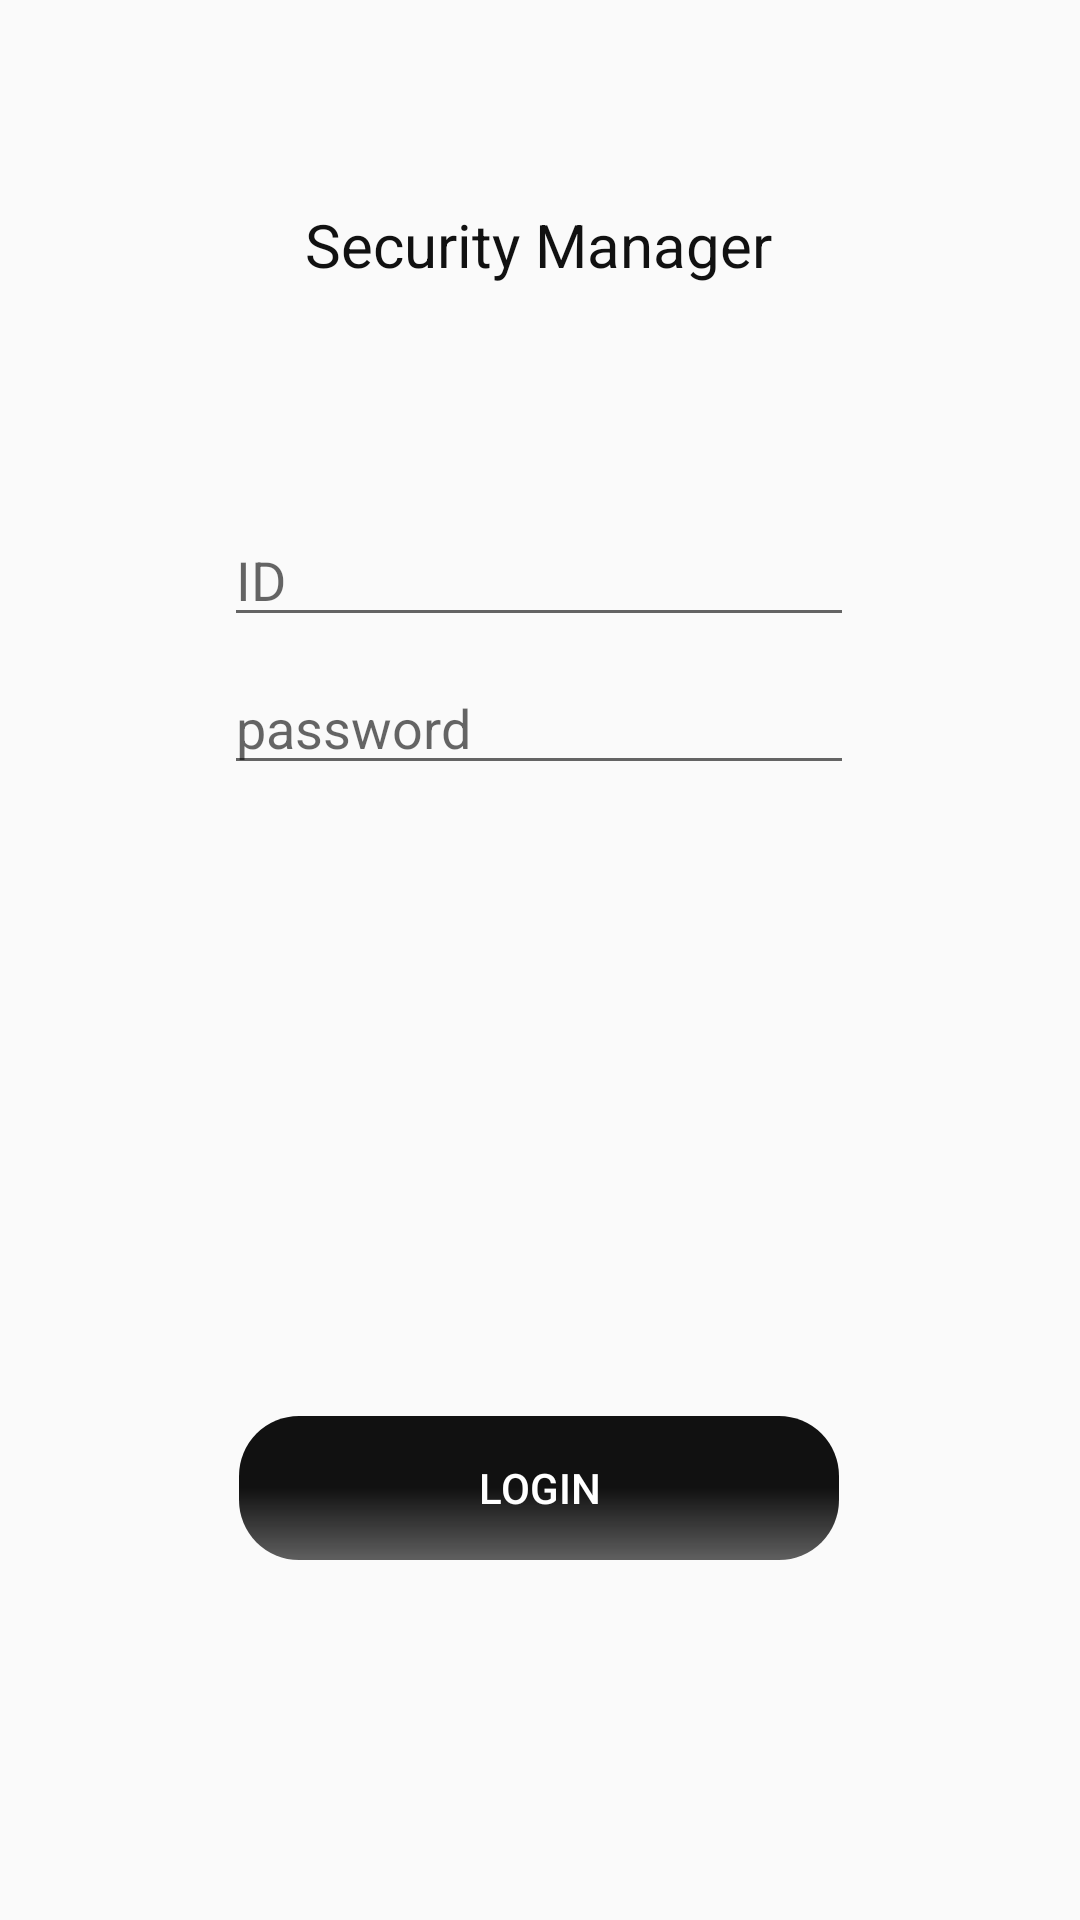

Produce the Android XML layout that renders to this screen, including the resource entries it uses.
<!-- AndroidManifest.xml: application theme AppTheme -->
<!-- res/layout/activity_login.xml -->
<?xml version="1.0" encoding="utf-8"?>
<androidx.constraintlayout.widget.ConstraintLayout xmlns:android="http://schemas.android.com/apk/res/android"
    xmlns:app="http://schemas.android.com/apk/res-auto"
    xmlns:tools="http://schemas.android.com/tools"
    android:layout_width="match_parent"
    android:layout_height="match_parent"
    tools:context=".LoginActivity">

    <EditText
        android:id="@+id/editTextTextPersonName"
        android:layout_width="wrap_content"
        android:layout_height="wrap_content"
        android:layout_marginTop="76dp"
        android:ems="10"
        android:hint="ID"
        android:inputType="textPersonName"
        app:layout_constraintEnd_toEndOf="parent"
        app:layout_constraintHorizontal_bias="0.497"
        app:layout_constraintStart_toStartOf="parent"
        app:layout_constraintTop_toBottomOf="@+id/textView" />

    <TextView
        android:id="@+id/textView"
        android:layout_width="wrap_content"
        android:layout_height="wrap_content"
        android:layout_marginTop="68dp"
        android:text="Security Manager"
        android:textColor="#ff111111"
        android:textSize="20dp"
        app:layout_constraintEnd_toEndOf="parent"
        app:layout_constraintHorizontal_bias="0.498"
        app:layout_constraintStart_toStartOf="parent"
        app:layout_constraintTop_toTopOf="parent" />

    <Button
        android:id="@+id/loginButton"
        android:layout_width="200dp"
        android:layout_height="wrap_content"
        android:layout_marginBottom="120dp"
        android:background="@drawable/login_button_background"
        android:onClick="onLoginButton"
        android:text="Login"
        android:textColor="#ffffffff"
        app:layout_constraintBottom_toBottomOf="parent"
        app:layout_constraintEnd_toEndOf="parent"
        app:layout_constraintHorizontal_bias="0.497"
        app:layout_constraintStart_toStartOf="parent"
        app:layout_constraintTop_toBottomOf="@+id/editTextTextPassword"
        app:layout_constraintVertical_bias="1.0" />

    <EditText
        android:id="@+id/editTextTextPassword"
        android:layout_width="wrap_content"
        android:layout_height="wrap_content"
        android:layout_marginTop="8dp"
        android:ems="10"
        android:hint="password"
        android:inputType="textPersonName"
        android:password="true"
        app:layout_constraintEnd_toEndOf="parent"
        app:layout_constraintHorizontal_bias="0.497"
        app:layout_constraintStart_toStartOf="parent"
        app:layout_constraintTop_toBottomOf="@+id/editTextTextPersonName" />
</androidx.constraintlayout.widget.ConstraintLayout>
<!-- resources referenced by this layout -->
<resources>
  <!-- drawable login_button_background (drawable) -->
  <?xml version="1.0" encoding="utf-8"?>
  <shape xmlns:android="http://schemas.android.com/apk/res/android">
      <gradient
          android:startColor="#aa111111"
          android:centerColor="#ff111111"
          android:endColor="#ff111111"
          android:angle="90"
          android:centerY="0.5"
          android:gradientRadius="10dp"/>
  
      <corners
          android:radius="20dp"/>
  </shape>
  <style name="AppTheme" parent="Theme.AppCompat.Light.DarkActionBar">
          
          <item name="colorPrimary">@color/colorPrimary</item>
          <item name="colorPrimaryDark">@color/colorPrimaryDark</item>
          <item name="colorAccent">@color/colorAccent</item>
      </style>
  <color name="colorPrimary">#111111</color>
  <color name="colorPrimaryDark">#000000</color>
  <color name="colorAccent">#2f1011</color>
</resources>
